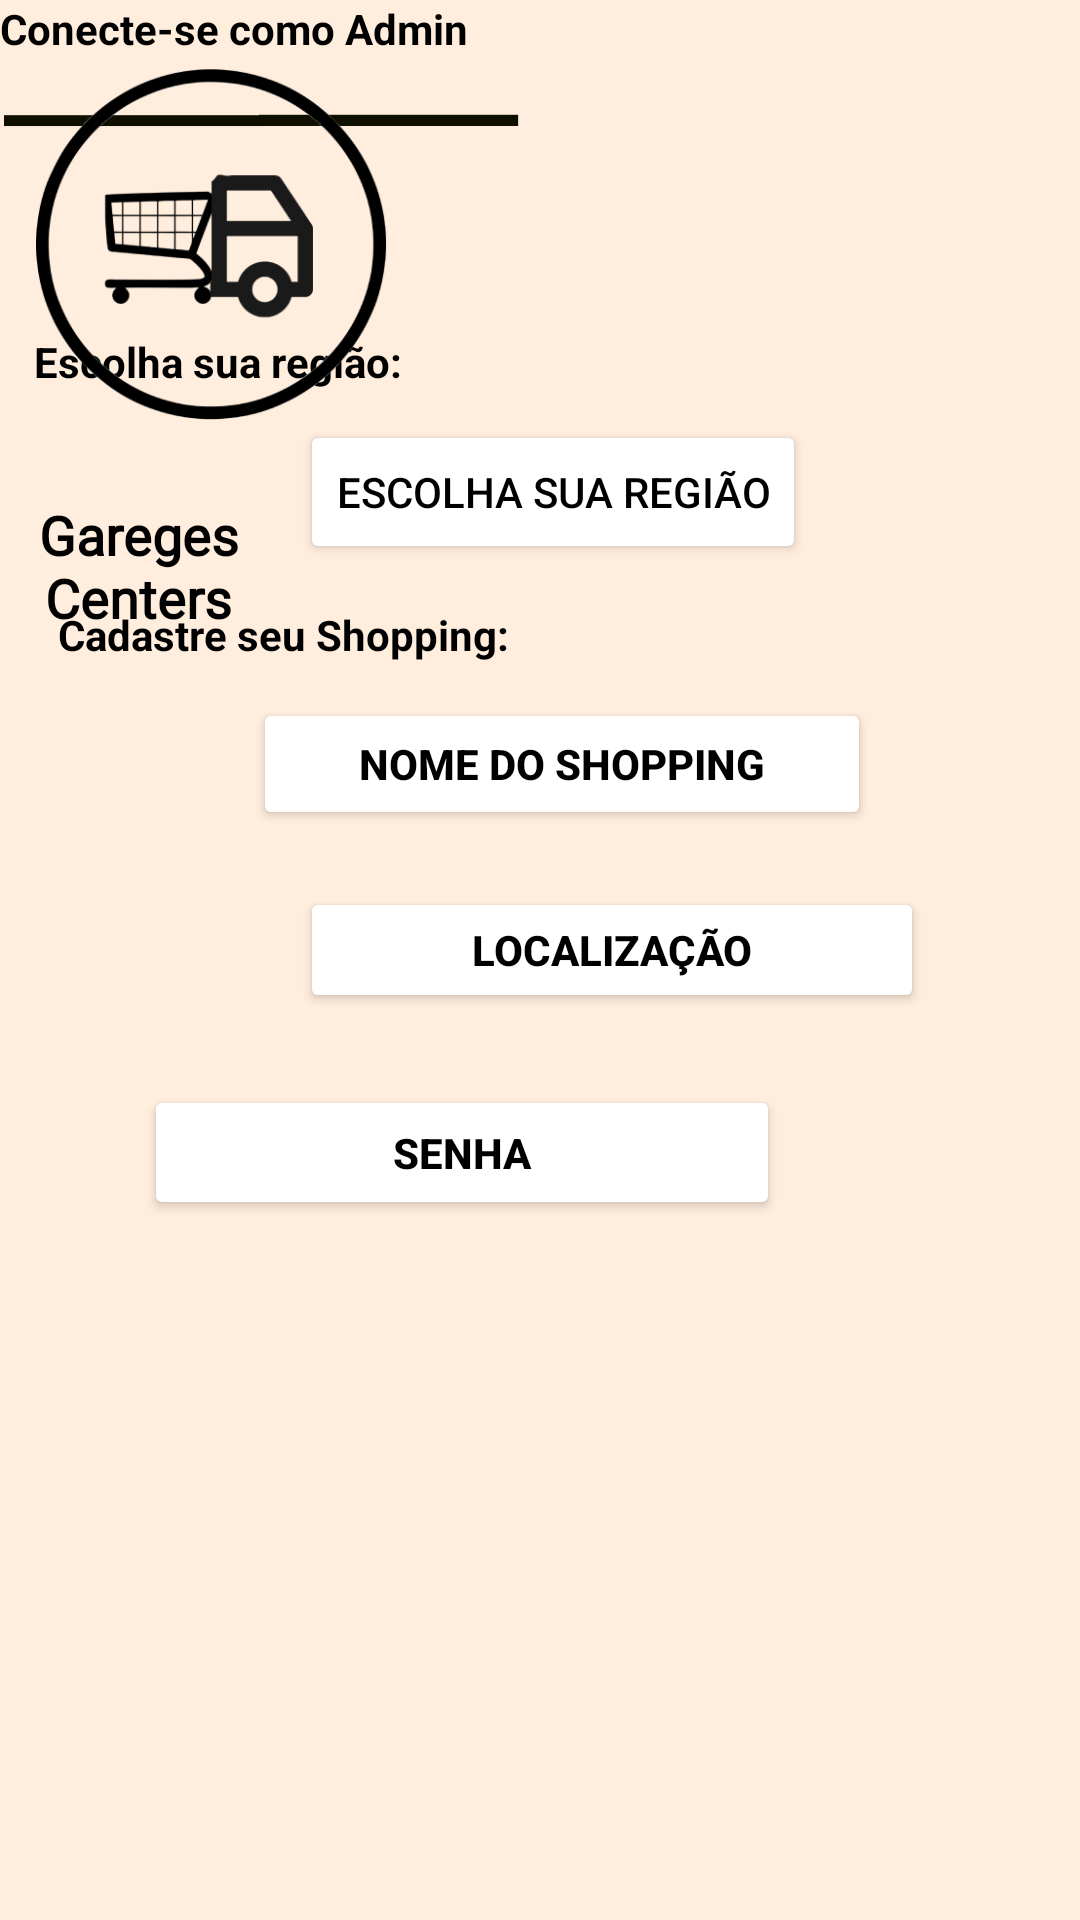

This screen was rendered from an Android layout file. Write that file and the resources it references.
<!-- AndroidManifest.xml: application theme Theme.SADepre -->
<!-- res/layout/telaadmin2.xml -->
<?xml version="1.0" encoding="utf-8"?>
<androidx.constraintlayout.widget.ConstraintLayout xmlns:android="http://schemas.android.com/apk/res/android"
    xmlns:app="http://schemas.android.com/apk/res-auto"
    xmlns:tools="http://schemas.android.com/tools"
    android:layout_width="match_parent"
    android:layout_height="match_parent"
    android:background="#FFEDDD"
    tools:context=".regiaoadmin"
    tools:layout_editor_absoluteX="-10dp"
    tools:layout_editor_absoluteY="-147dp">

    <TextView
        android:id="@+id/textView"
        android:layout_width="92dp"
        android:layout_height="0dp"
        android:layout_marginTop="5dp"
        android:fontFamily="@font/junge"
        android:text="      Gareges Centers"
        android:textAlignment="center"
        android:textColor="#000000"
        android:textSize="18sp"
        android:textStyle="bold"
        app:layout_constraintTop_toBottomOf="@+id/imageView"
        tools:ignore="MissingConstraints"
        tools:layout_editor_absoluteX="159dp" />

    <ImageView
        android:id="@+id/imageView4"
        android:layout_width="174dp"
        android:layout_height="81dp"
        app:srcCompat="@drawable/bla"
        tools:ignore="MissingConstraints"
        tools:layout_editor_absoluteX="-63dp"
        tools:layout_editor_absoluteY="228dp" />

    <ImageView
        android:id="@+id/imageView8"
        android:layout_width="174dp"
        android:layout_height="81dp"
        app:srcCompat="@drawable/bla"
        tools:ignore="MissingConstraints"
        tools:layout_editor_absoluteX="298dp"
        tools:layout_editor_absoluteY="228dp" />

    <TextView
        android:id="@+id/textView6"
        android:layout_width="wrap_content"
        android:layout_height="wrap_content"
        android:text="Conecte-se como Admin"
        android:textColor="#000000"
        android:textStyle="bold"
        tools:ignore="MissingConstraints"
        tools:layout_editor_absoluteX="127dp"
        tools:layout_editor_absoluteY="258dp" />

    <TextView
        android:id="@+id/textView7"
        android:layout_width="wrap_content"
        android:layout_height="wrap_content"
        android:layout_marginStart="36dp"
        android:layout_marginTop="40dp"
        android:layout_marginEnd="251dp"
        android:layout_marginBottom="10dp"
        android:text="Escolha sua região:"
        android:textColor="#000000"
        android:textStyle="bold"
        app:layout_constraintBottom_toTopOf="@+id/button13"
        app:layout_constraintEnd_toEndOf="parent"
        app:layout_constraintStart_toStartOf="parent"
        app:layout_constraintTop_toBottomOf="@+id/imageView4"
        tools:ignore="MissingConstraints" />

    <TextView
        android:id="@+id/textView8"
        android:layout_width="wrap_content"
        android:layout_height="wrap_content"
        android:layout_marginStart="44dp"
        android:layout_marginTop="14dp"
        android:layout_marginEnd="215dp"
        android:text="Cadastre seu Shopping:"
        android:textColor="#000000"
        android:textStyle="bold"
        app:layout_constraintEnd_toEndOf="parent"
        app:layout_constraintStart_toStartOf="parent"
        app:layout_constraintTop_toBottomOf="@+id/button13"
        tools:ignore="MissingConstraints" />

    <Button
        android:id="@+id/button7"
        android:layout_width="206dp"
        android:layout_height="44dp"
        android:layout_marginStart="100dp"
        android:layout_marginTop="18dp"
        android:layout_marginEnd="100dp"
        android:backgroundTint="#FFFFFF"
        android:text="Nome do Shopping"
        android:textColor="#000000"
        android:textStyle="bold"
        app:layout_constraintBottom_toTopOf="@+id/button9"
        app:layout_constraintEnd_toEndOf="parent"
        app:layout_constraintHorizontal_bias="0.347"
        app:layout_constraintStart_toStartOf="parent"
        app:layout_constraintTop_toBottomOf="@+id/textView8" />

    <Button
        android:id="@+id/button9"
        android:layout_width="208dp"
        android:layout_height="42dp"
        android:layout_marginStart="100dp"
        android:layout_marginTop="19dp"
        android:layout_marginEnd="100dp"
        android:layout_marginBottom="24dp"
        android:backgroundTint="#FFFFFF"
        android:text="Localização"
        android:textColor="#000000"
        android:textStyle="bold"
        app:layout_constraintBottom_toTopOf="@+id/button10"
        app:layout_constraintEnd_toEndOf="parent"
        app:layout_constraintHorizontal_bias="0.0"
        app:layout_constraintStart_toStartOf="parent"
        app:layout_constraintTop_toBottomOf="@+id/button7" />

    <Button
        android:id="@+id/button10"
        android:layout_width="212dp"
        android:layout_height="45dp"
        android:layout_marginStart="100dp"
        android:layout_marginEnd="100dp"
        android:layout_marginBottom="240dp"
        android:backgroundTint="#FFFFFF"
        android:text="Senha"

        android:textColor="#000000"
        android:textStyle="bold"
        app:layout_constraintBottom_toBottomOf="parent"
        app:layout_constraintEnd_toEndOf="parent"
        app:layout_constraintHorizontal_bias="1.0"
        app:layout_constraintStart_toStartOf="parent"
        app:layout_constraintTop_toBottomOf="@+id/button9" />

    <ImageView
        android:id="@+id/imageView"
        android:layout_width="142dp"
        android:layout_height="117dp"
        android:layout_marginTop="23dp"
        android:layout_marginBottom="5dp"
        app:layout_constraintBottom_toTopOf="@+id/textView"
        app:layout_constraintTop_toTopOf="parent"
        app:srcCompat="@drawable/lgopika"
        tools:ignore="MissingConstraints"
        tools:layout_editor_absoluteX="142dp" />

    <Button
        android:id="@+id/button13"
        android:layout_width="wrap_content"
        android:layout_height="wrap_content"
        android:layout_marginStart="100dp"
        android:layout_marginTop="10dp"
        android:layout_marginEnd="100dp"
        android:backgroundTint="#FFFFFF"
        android:text="Escolha sua Região"
        android:textColor="#000000"
        app:layout_constraintEnd_toEndOf="parent"
        app:layout_constraintHorizontal_bias="0.0"
        app:layout_constraintStart_toStartOf="parent"
        app:layout_constraintTop_toBottomOf="@+id/textView7" />

</androidx.constraintlayout.widget.ConstraintLayout>
<!-- resources referenced by this layout -->
<resources>
  <!-- drawable bla: png bitmap (drawable, 300 bytes) -->
  <!-- drawable lgopika: png bitmap (drawable, 27144 bytes) -->
  <style name="Theme.SADepre" parent="Theme.MaterialComponents.DayNight.DarkActionBar">
          
          <item name="colorPrimary">@color/purple_500</item>
          <item name="colorPrimaryVariant">@color/purple_700</item>
          <item name="colorOnPrimary">@color/white</item>
          
          <item name="colorSecondary">@color/teal_200</item>
          <item name="colorSecondaryVariant">@color/teal_700</item>
          <item name="colorOnSecondary">@color/black</item>
          
          <item name="android:statusBarColor" tools:targetApi="l">?attr/colorPrimaryVariant</item>
          
      </style>
  <!-- not gathered from this repository: default colours our renderer supplied (Android Studio template values) -->
  <color name="purple_500">#FF6200EE</color>
  <color name="purple_700">#FF3700B3</color>
  <color name="teal_200">#FF03DAC5</color>
  <color name="teal_700">#FF018786</color>
  <color name="black">#FF000000</color>
  <color name="white">#FFFFFFFF</color>
</resources>
